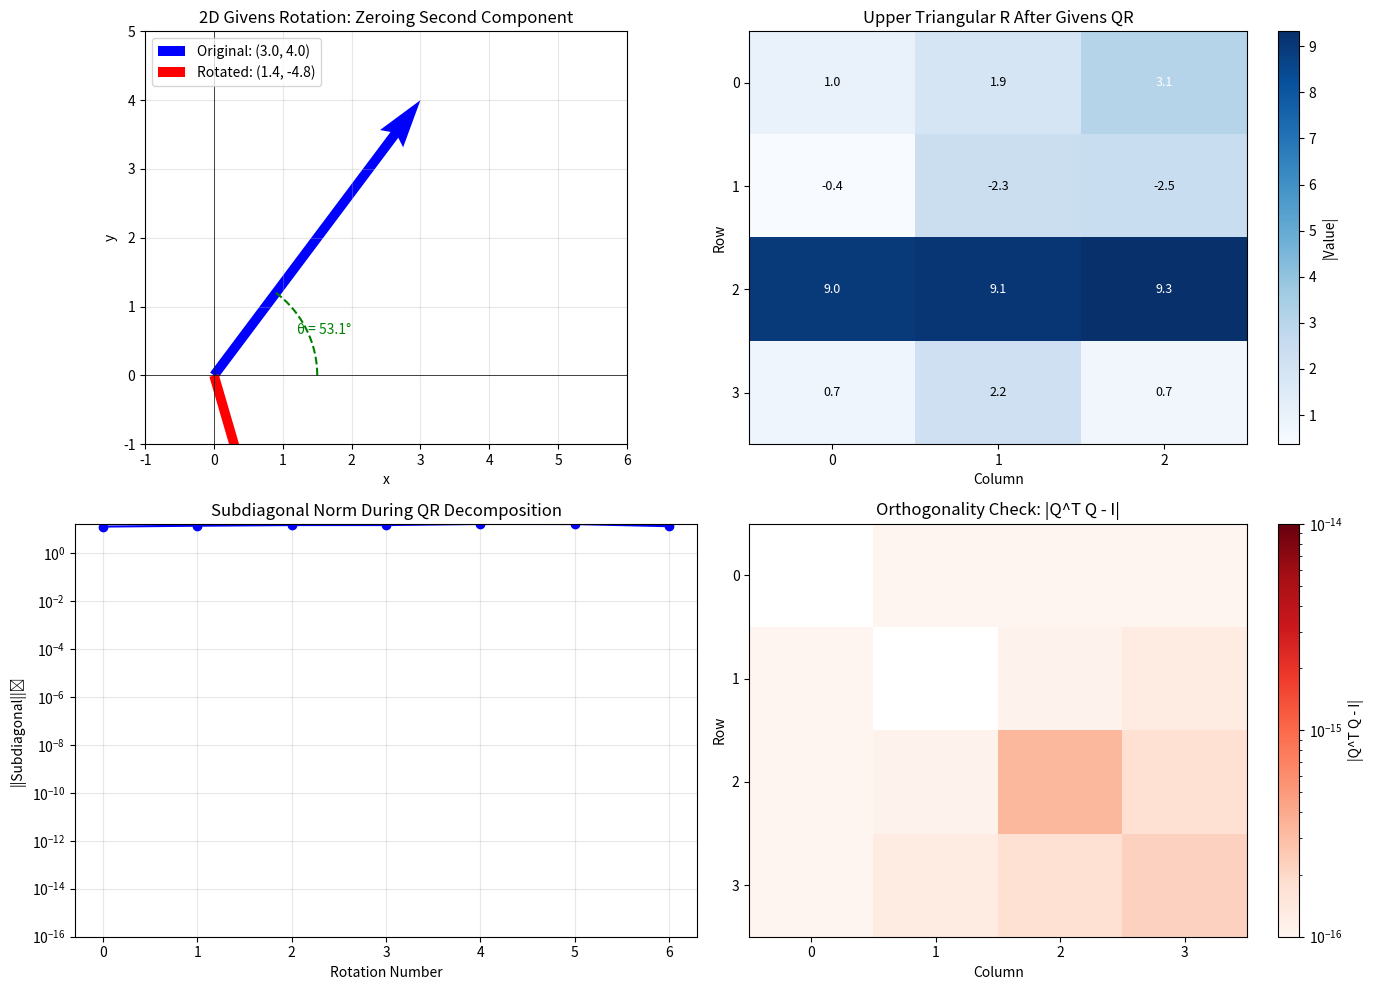

This chart was generated by the following Python code:
import numpy as np
import matplotlib.pyplot as plt
from matplotlib.patches import FancyArrowPatch
from mpl_toolkits.mplot3d import proj3d

# Set random seed for reproducibility
np.random.seed(42)

def givens_rotation(a, b):
    """
    Compute Givens rotation parameters (c, s) to zero out b.
    
    Given scalars a and b, computes c = cos(theta) and s = sin(theta)
    such that:
        [c  s] [a]   [r]
        [-s c] [b] = [0]
    
    where r = sqrt(a^2 + b^2).
    
    Parameters
    ----------
    a : float
        First component (will become r after rotation)
    b : float
        Second component (will become 0 after rotation)
    
    Returns
    -------
    c : float
        Cosine of rotation angle
    s : float
        Sine of rotation angle
    """
    if b == 0:
        c = 1.0
        s = 0.0
    elif abs(b) > abs(a):
        tau = -a / b
        s = 1.0 / np.sqrt(1 + tau**2)
        c = s * tau
    else:
        tau = -b / a
        c = 1.0 / np.sqrt(1 + tau**2)
        s = c * tau
    
    return c, s


def givens_matrix(n, i, j, c, s):
    """
    Construct an n x n Givens rotation matrix.
    
    Parameters
    ----------
    n : int
        Matrix dimension
    i : int
        First rotation index (0-based)
    j : int
        Second rotation index (0-based), j > i
    c : float
        Cosine of rotation angle
    s : float
        Sine of rotation angle
    
    Returns
    -------
    G : ndarray
        n x n Givens rotation matrix
    """
    G = np.eye(n)
    G[i, i] = c
    G[j, j] = c
    G[i, j] = s
    G[j, i] = -s
    return G

def qr_givens(A):
    """
    Compute QR decomposition using Givens rotations.
    
    Parameters
    ----------
    A : ndarray
        m x n matrix to decompose
    
    Returns
    -------
    Q : ndarray
        m x m orthogonal matrix
    R : ndarray
        m x n upper triangular matrix
    rotations : list
        List of (i, j, c, s) tuples for each rotation applied
    """
    m, n = A.shape
    Q = np.eye(m)
    R = A.copy().astype(float)
    rotations = []
    
    for j in range(min(m-1, n)):
        for i in range(m-1, j, -1):
            if R[i, j] != 0:
                # Compute rotation to zero out R[i, j]
                c, s = givens_rotation(R[i-1, j], R[i, j])
                
                # Apply rotation to R (affects rows i-1 and i)
                G = givens_matrix(m, i-1, i, c, s)
                R = G @ R
                
                # Accumulate Q^T
                Q = G @ Q
                
                rotations.append((i-1, i, c, s))
    
    # Q was accumulated as G_k ... G_1, so Q^T = G_k ... G_1
    # Therefore Q = (G_k ... G_1)^T = G_1^T ... G_k^T
    Q = Q.T
    
    return Q, R, rotations

# Original vector
v = np.array([3.0, 4.0])

# Compute rotation to zero out second component
c, s = givens_rotation(v[0], v[1])
G_2d = np.array([[c, s], [-s, c]])

# Apply rotation
v_rotated = G_2d @ v

print("Original vector:", v)
print(f"Rotation parameters: c = {c:.6f}, s = {s:.6f}")
print(f"Rotation angle: {np.degrees(np.arctan2(s, c)):.2f} degrees")
print("Rotated vector:", v_rotated)
print(f"\nVerification: ||v|| = {np.linalg.norm(v):.6f}, ||v_rotated|| = {np.linalg.norm(v_rotated):.6f}")

# Create a test matrix
A = np.array([
    [1, 2, 3],
    [4, 5, 6],
    [7, 8, 7],
    [4, 2, 3]
], dtype=float)

print("Original matrix A:")
print(A)
print()

# Compute QR decomposition using Givens rotations
Q, R, rotations = qr_givens(A)

print("Q (orthogonal matrix):")
print(np.round(Q, 6))
print()

print("R (upper triangular matrix):")
print(np.round(R, 6))
print()

print(f"Number of Givens rotations applied: {len(rotations)}")
print()

# Verify the decomposition
print("Verification:")
print(f"||A - QR||_F = {np.linalg.norm(A - Q @ R):.2e}")
print(f"||Q^T Q - I||_F = {np.linalg.norm(Q.T @ Q - np.eye(Q.shape[0])):.2e}")

# Compare with NumPy's built-in QR
Q_np, R_np = np.linalg.qr(A)

print("NumPy's R matrix:")
print(np.round(R_np, 6))
print()

# Note: Q and R may differ by signs of rows/columns
# but the decomposition is still valid
print("Note: Signs may differ, but ||A - Q_np @ R_np|| =", 
      f"{np.linalg.norm(A - Q_np @ R_np):.2e}")

fig = plt.figure(figsize=(14, 10))

# Plot 1: 2D Givens Rotation Geometry
ax1 = fig.add_subplot(2, 2, 1)

# Original and rotated vectors
v_orig = np.array([3.0, 4.0])
c, s = givens_rotation(v_orig[0], v_orig[1])
v_rot = np.array([[c, s], [-s, c]]) @ v_orig

# Draw vectors
ax1.quiver(0, 0, v_orig[0], v_orig[1], angles='xy', scale_units='xy', scale=1,
           color='blue', width=0.02, label=f'Original: ({v_orig[0]}, {v_orig[1]})')
ax1.quiver(0, 0, v_rot[0], v_rot[1], angles='xy', scale_units='xy', scale=1,
           color='red', width=0.02, label=f'Rotated: ({v_rot[0]:.1f}, {v_rot[1]:.1f})')

# Draw rotation arc
theta = np.arctan2(v_orig[1], v_orig[0])
arc_theta = np.linspace(0, theta, 50)
arc_r = 1.5
ax1.plot(arc_r * np.cos(arc_theta), arc_r * np.sin(arc_theta), 'g--', linewidth=1.5)
ax1.annotate(f'θ = {np.degrees(theta):.1f}°', xy=(1.2, 0.6), fontsize=10, color='green')

ax1.set_xlim(-1, 6)
ax1.set_ylim(-1, 5)
ax1.set_aspect('equal')
ax1.grid(True, alpha=0.3)
ax1.axhline(y=0, color='k', linewidth=0.5)
ax1.axvline(x=0, color='k', linewidth=0.5)
ax1.set_xlabel('x')
ax1.set_ylabel('y')
ax1.set_title('2D Givens Rotation: Zeroing Second Component')
ax1.legend(loc='upper left')

# Plot 2: Matrix sparsity pattern during QR
ax2 = fig.add_subplot(2, 2, 2)

# Track the zeroing process
A_demo = np.array([
    [1, 2, 3],
    [4, 5, 6],
    [7, 8, 7],
    [4, 2, 3]
], dtype=float)

m, n = A_demo.shape
R_progress = A_demo.copy()
zero_positions = []

for j in range(min(m-1, n)):
    for i in range(m-1, j, -1):
        if R_progress[i, j] != 0:
            c, s = givens_rotation(R_progress[i-1, j], R_progress[i, j])
            G = givens_matrix(m, i-1, i, c, s)
            R_progress = G @ R_progress
            zero_positions.append((i, j))

# Show final R with zeros highlighted
im = ax2.imshow(np.abs(R_progress), cmap='Blues', aspect='auto')
plt.colorbar(im, ax=ax2, label='|Value|')

# Annotate the values
for i in range(m):
    for j in range(n):
        val = R_progress[i, j]
        color = 'white' if abs(val) > 3 else 'black'
        ax2.text(j, i, f'{val:.1f}', ha='center', va='center', 
                fontsize=9, color=color)

ax2.set_xlabel('Column')
ax2.set_ylabel('Row')
ax2.set_title('Upper Triangular R After Givens QR')
ax2.set_xticks(range(n))
ax2.set_yticks(range(m))

# Plot 3: Convergence of zeros
ax3 = fig.add_subplot(2, 2, 3)

# Track subdiagonal magnitude during QR process
A_track = A_demo.copy()
subdiag_norms = []

# Initial subdiagonal norm
subdiag = [A_track[i, j] for j in range(min(m-1, n)) for i in range(j+1, m)]
subdiag_norms.append(np.linalg.norm(subdiag))

for j in range(min(m-1, n)):
    for i in range(m-1, j, -1):
        if A_track[i, j] != 0:
            c, s = givens_rotation(A_track[i-1, j], A_track[i, j])
            G = givens_matrix(m, i-1, i, c, s)
            A_track = G @ A_track
            
            subdiag = [A_track[ii, jj] for jj in range(min(m-1, n)) for ii in range(jj+1, m)]
            subdiag_norms.append(np.linalg.norm(subdiag))

ax3.semilogy(range(len(subdiag_norms)), subdiag_norms, 'b-o', markersize=6)
ax3.set_xlabel('Rotation Number')
ax3.set_ylabel('||Subdiagonal||₂')
ax3.set_title('Subdiagonal Norm During QR Decomposition')
ax3.grid(True, alpha=0.3)
ax3.set_ylim(bottom=1e-16)

# Plot 4: Orthogonality of Q
ax4 = fig.add_subplot(2, 2, 4)

# Compute Q^T Q - I
Q_check = Q.T @ Q - np.eye(Q.shape[0])
im4 = ax4.imshow(np.abs(Q_check), cmap='Reds', aspect='auto', 
                  norm=plt.matplotlib.colors.LogNorm(vmin=1e-16, vmax=1e-14))
plt.colorbar(im4, ax=ax4, label='|Q^T Q - I|')

ax4.set_xlabel('Column')
ax4.set_ylabel('Row')
ax4.set_title('Orthogonality Check: |Q^T Q - I|')
ax4.set_xticks(range(Q.shape[0]))
ax4.set_yticks(range(Q.shape[0]))

plt.tight_layout()
plt.savefig('plot.png', dpi=150, bbox_inches='tight')
plt.show()

print("\nFigure saved to 'plot.png'")